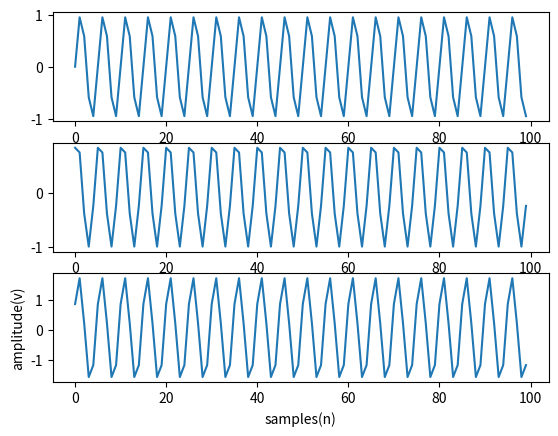

Reproduce this figure in Python.

import matplotlib.pyplot as plt



import numpy as np

fs=1000

f1=f2=200

n=100

x=np.arange(n)
p=0

a=np.sin((2*np.pi*f1/fs*x)+p)

plt.subplot(311)



plt.plot(x,a)
q=45

b=np.sin((2*np.pi*f2/fs*x)+q)

plt.subplot(312)

plt.plot(x,b)

c=a+b
plt.subplot(313)
plt.plot(x,c)

plt.xlabel('samples(n)')


plt.ylabel('amplitude(v)')


plt.show( )
